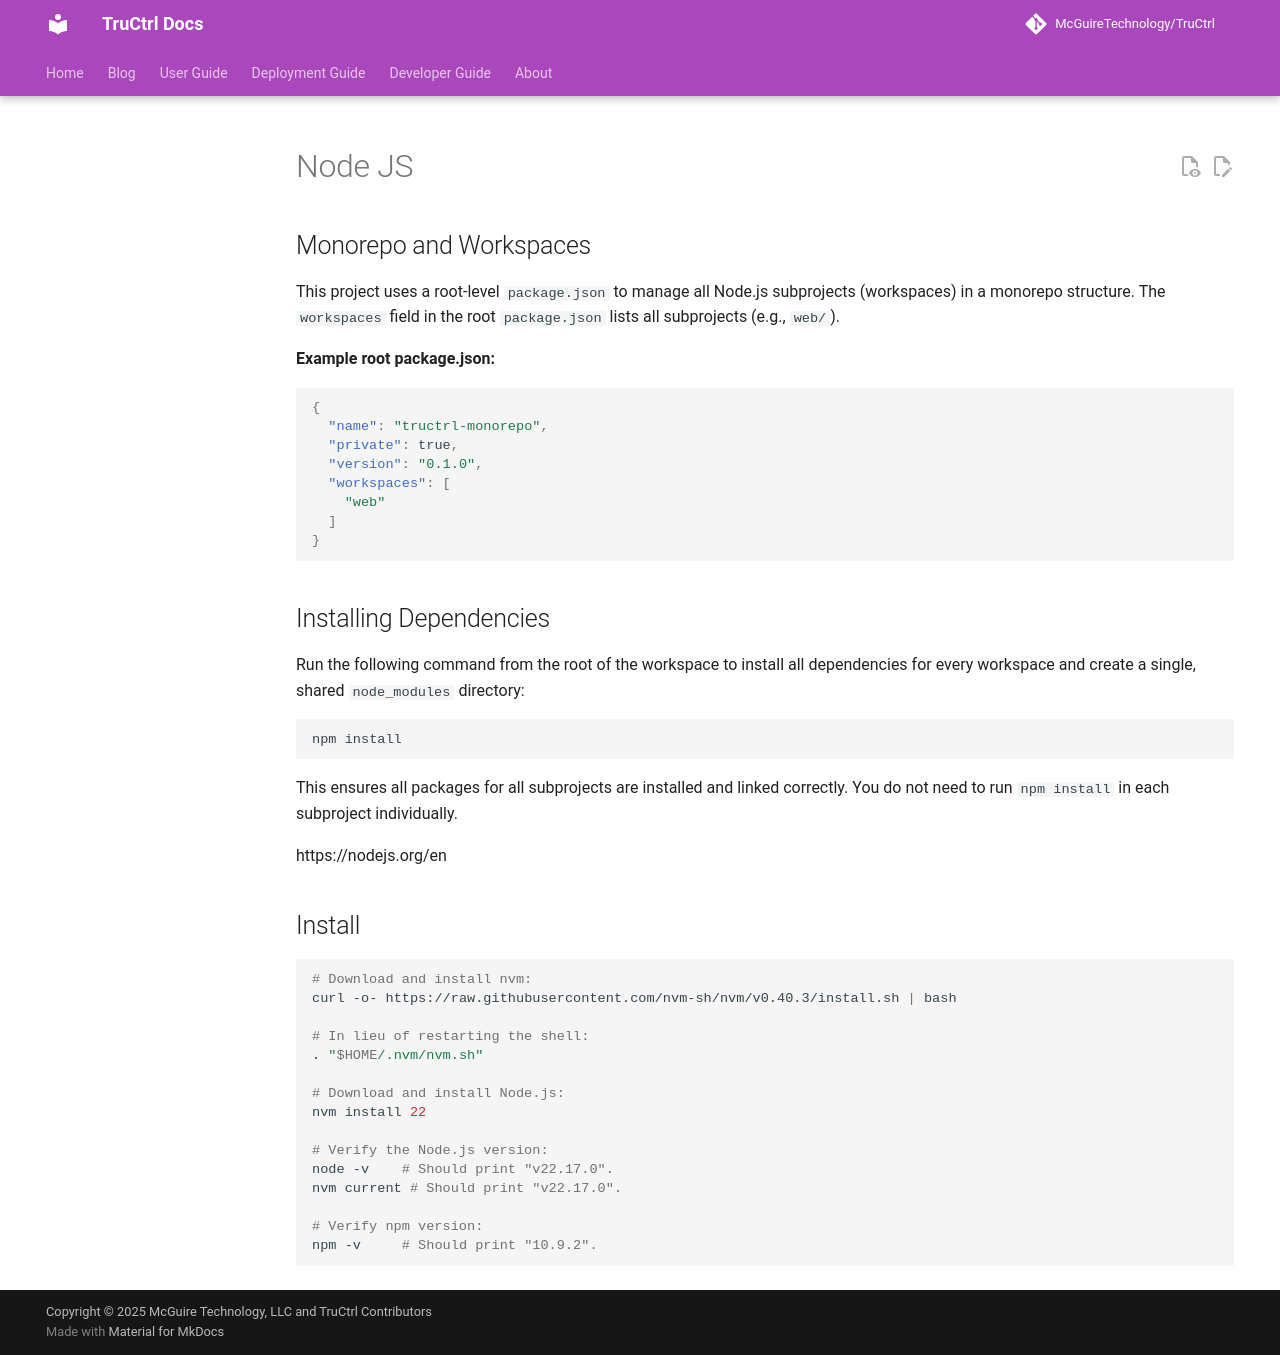

repository: McGuireTechnology/TruCtrl · page: developer/nodejs/index.html · generator: mkdocs

# Node JS

## Monorepo and Workspaces

This project uses a root-level `package.json` to manage all Node.js subprojects (workspaces) in a monorepo structure. The `workspaces` field in the root `package.json` lists all subprojects (e.g., `web/`).

**Example root package.json:**

```json
{
  "name": "tructrl-monorepo",
  "private": true,
  "version": "0.1.0",
  "workspaces": [
    "web"
  ]
}
```

## Installing Dependencies

Run the following command from the root of the workspace to install all dependencies for every workspace and create a single, shared `node_modules` directory:

```bash
npm install
```

This ensures all packages for all subprojects are installed and linked correctly. You do not need to run `npm install` in each subproject individually.

https://nodejs.org/en

## Install
```bash
# Download and install nvm:
curl -o- https://raw.githubusercontent.com/nvm-sh/nvm/v0.40.3/install.sh | bash

# In lieu of restarting the shell:
. "$HOME/.nvm/nvm.sh"

# Download and install Node.js:
nvm install 22

# Verify the Node.js version:
node -v    # Should print "v22.17.0".
nvm current # Should print "v22.17.0".

# Verify npm version:
npm -v     # Should print "10.9.2".
```
